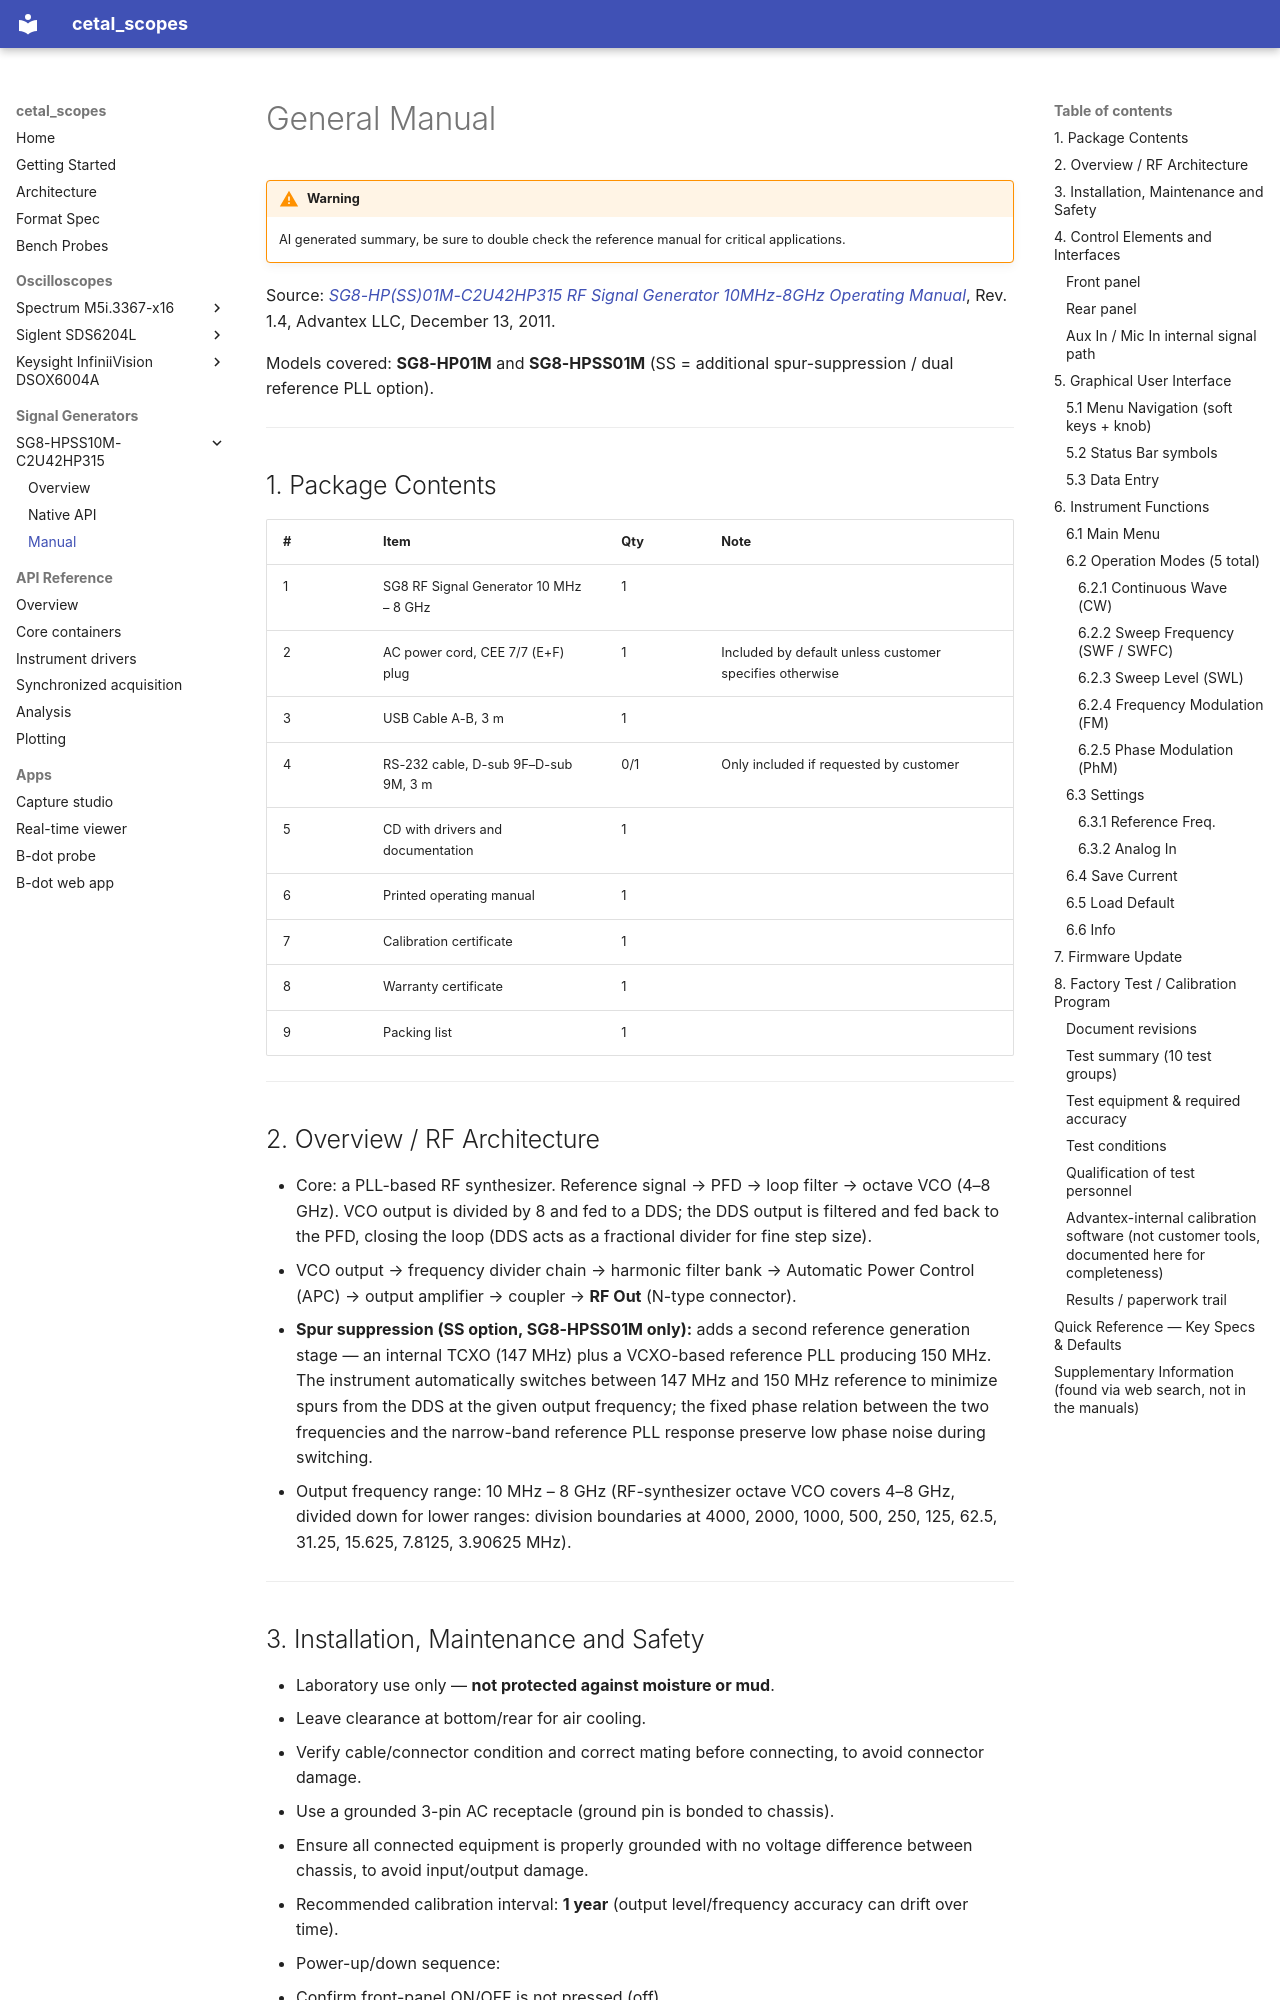

repository: paulrauecker/cetal_scopes · page: scopes/SG8-HPSS10M-C2U42HP315/manual/index.html · generator: mkdocs

#  General Manual


!!! warning
    AI generated summary, be sure to double check the reference manual for critical applications.

Source: [*SG8-HP(SS)01M-C2U42HP315 RF Signal Generator 10MHz-8GHz Operating Manual*](http://advantex.ru/joom1/download/doc_download/8-sg8-hpss01m-operating-manual.html), Rev. 1.4, Advantex LLC, December 13, 2011.

Models covered: **SG8-HP01M** and **SG8-HPSS01M** (SS = additional spur-suppression / dual reference PLL option).



---

## 1. Package Contents

| # | Item | Qty | Note |
|---|------|-----|------|
| 1 | SG8 RF Signal Generator 10 MHz – 8 GHz | 1 | |
| 2 | AC power cord, CEE 7/7 (E+F) plug | 1 | Included by default unless customer specifies otherwise |
| 3 | USB Cable A-B, 3 m | 1 | |
| 4 | RS-232 cable, D-sub 9F–D-sub 9M, 3 m | 0/1 | Only included if requested by customer |
| 5 | CD with drivers and documentation | 1 | |
| 6 | Printed operating manual | 1 | |
| 7 | Calibration certificate | 1 | |
| 8 | Warranty certificate | 1 | |
| 9 | Packing list | 1 | |

---

## 2. Overview / RF Architecture

- Core: a PLL-based RF synthesizer. Reference signal → PFD → loop filter → octave VCO (4–8 GHz). VCO output is divided by 8 and fed to a DDS; the DDS output is filtered and fed back to the PFD, closing the loop (DDS acts as a fractional divider for fine step size).
- VCO output → frequency divider chain → harmonic filter bank → Automatic Power Control (APC) → output amplifier → coupler → **RF Out** (N-type connector).
- **Spur suppression (SS option, SG8-HPSS01M only):** adds a second reference generation stage — an internal TCXO (147 MHz) plus a VCXO-based reference PLL producing 150 MHz. The instrument automatically switches between 147 MHz and 150 MHz reference to minimize spurs from the DDS at the given output frequency; the fixed phase relation between the two frequencies and the narrow-band reference PLL response preserve low phase noise during switching.
- Output frequency range: 10 MHz – 8 GHz (RF-synthesizer octave VCO covers 4–8 GHz, divided down for lower ranges: division boundaries at 4000, 2000, 1000, 500, 250, 125, 62.5, 31.25, 15.625, 7.8125, 3.90625 MHz).

---
